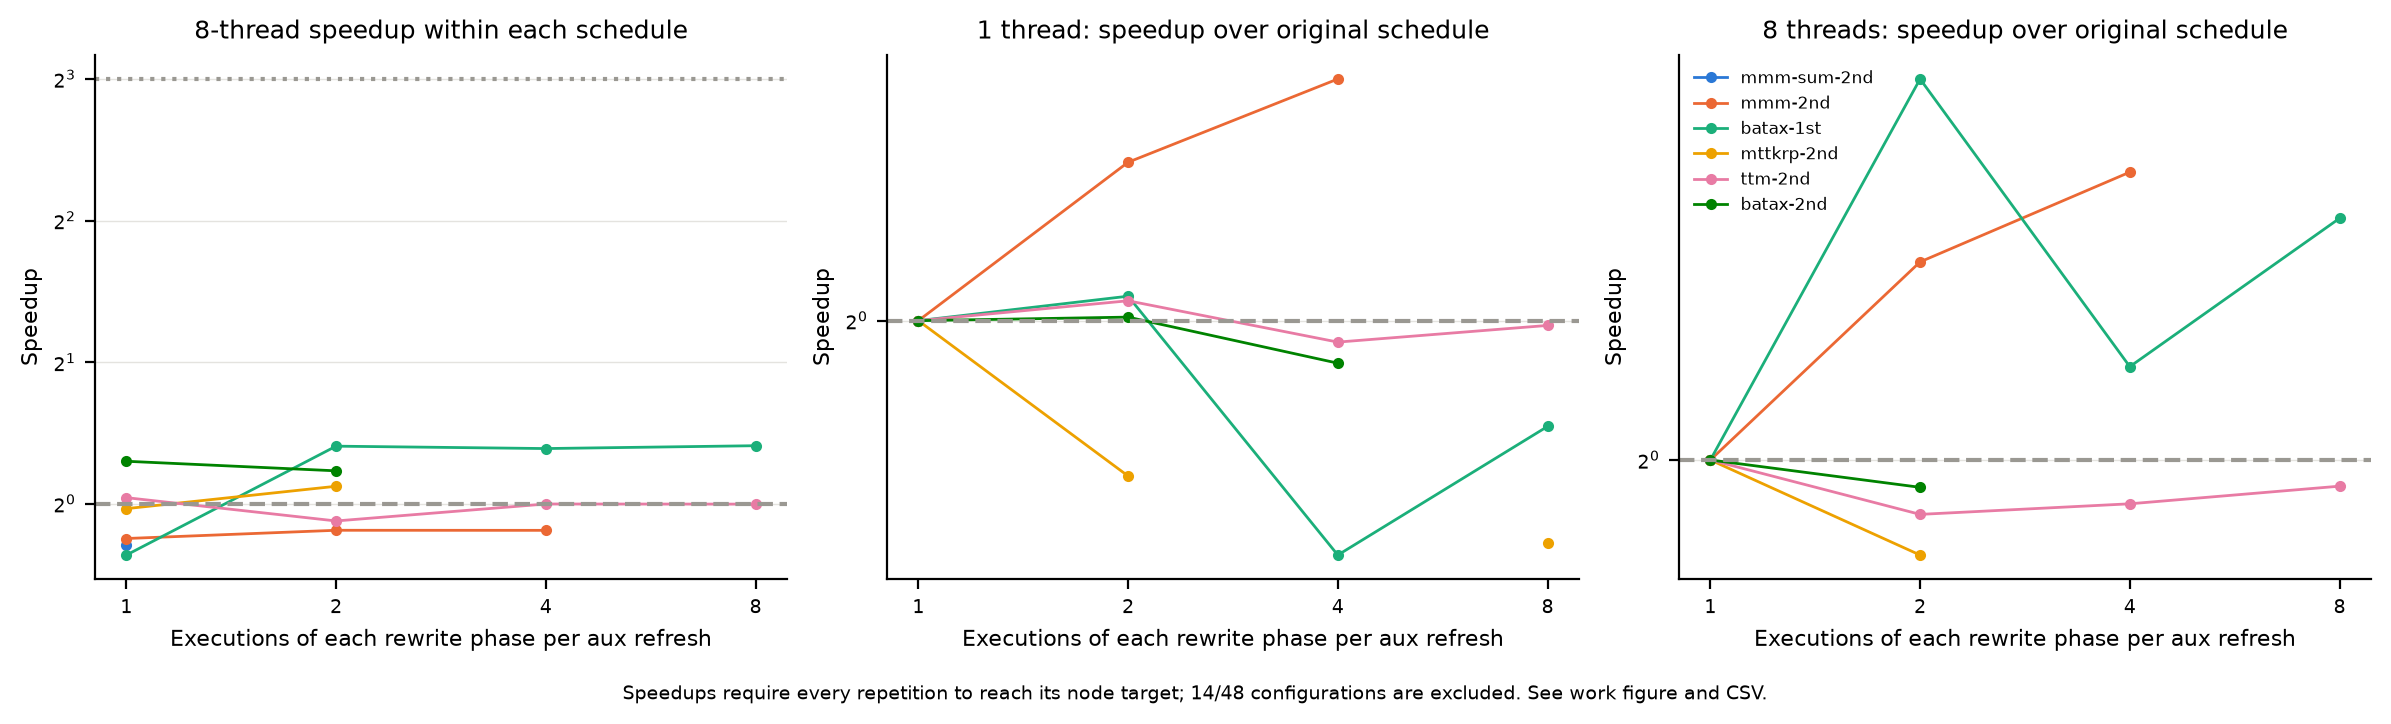

The file beside this chart, header and first rows:
benchmark, rewrite_batch, threads, median_s, median_nodes, min_nodes, max_nodes, node_limit, median_iterations, stop_reasons, target_reached, repetitions_reaching_target, repetitions, speedup_over_same_batch_1t, speedup_over_original_schedule, status
mmm-sum-2nd, 1, 1, 0.1037, 10544, 10544, 10544, 10000, 19, node-limit, True, 3, 3, 1, 1.0, ok
mmm-sum-2nd, 1, 8, 0.1266, 10544, 10544, 10544, 10000, 19, node-limit, True, 3, 3, 0.8189, 1.0, ok
mmm-sum-2nd, 2, 1, 0.07904, 5681, 5681, 5681, 10000, 38, stalled, False, 0, 3, , nan, ok
mmm-sum-2nd, 2, 8, 0.09487, 5681, 5681, 5681, 10000, 38, stalled, False, 0, 3, nan, nan, ok
mmm-sum-2nd, 4, 1, 0.06038, 3385, 3385, 3385, 10000, 20, stalled, False, 0, 3, , nan, ok
mmm-sum-2nd, 4, 8, 0.07167, 3385, 3385, 3385, 10000, 20, stalled, False, 0, 3, nan, nan, ok
mmm-sum-2nd, 8, 1, 0.06315, 3413, 3413, 3413, 10000, 20, stalled, False, 0, 3, , nan, ok
mmm-sum-2nd, 8, 8, 0.07685, 3413, 3413, 3413, 10000, 20, stalled, False, 0, 3, nan, nan, ok
mmm-2nd, 1, 1, 1.171, 150528, 150528, 150528, 150000, 133, node-limit, True, 3, 3, 1, 1.0, ok
mmm-2nd, 1, 8, 1.388, 150529, 150529, 150537, 150000, 154, node-limit, True, 3, 3, 0.8434, 1.0, ok
mmm-2nd, 2, 1, 0.9051, 170889, 170889, 170889, 150000, 65, node-limit, True, 3, 3, 1, 1.294, ok
mmm-2nd, 2, 8, 1.031, 151403, 151398, 151406, 150000, 63, node-limit, True, 3, 3, 0.8781, 1.347, ok
mmm-2nd, 4, 1, 0.7905, 154331, 154331, 154331, 150000, 28, node-limit, True, 3, 3, 1, 1.481, ok
mmm-2nd, 4, 8, 0.9006, 154253, 154253, 157965, 150000, 30, node-limit, True, 3, 3, 0.8778, 1.542, ok
mmm-2nd, 8, 1, 0.9087, 144136, 144136, 144136, 150000, 52, stalled, False, 0, 3, , nan, ok
mmm-2nd, 8, 8, 0.9701, 146361, 146326, 146474, 150000, 52, stalled, False, 0, 3, nan, nan, ok
batax-1st, 1, 1, 3.943, 1013057, 1013057, 1013057, 1000000, 62, node-limit, True, 3, 3, 1, 1.0, ok
batax-1st, 1, 8, 5.069, 1022937, 1022937, 1022937, 1000000, 50, node-limit, True, 3, 3, 0.7778, 1.0, ok
batax-1st, 2, 1, 3.789, 1090587, 1090587, 1090587, 1000000, 27, node-limit, True, 3, 3, 1, 1.041, ok
batax-1st, 2, 8, 2.859, 1088093, 1087983, 1088221, 1000000, 27, node-limit, True, 3, 3, 1.325, 1.773, ok
batax-1st, 4, 1, 5.772, 1242538, 1242538, 1242538, 1000000, 40, node-limit, True, 3, 3, 1, 0.6831, ok
batax-1st, 4, 8, 4.406, 1244178, 1243679, 1246194, 1000000, 40, node-limit, True, 3, 3, 1.31, 1.151, ok
batax-1st, 8, 1, 4.683, 1183043, 1183043, 1183043, 1000000, 19, node-limit, True, 3, 3, 1, 0.842, ok
batax-1st, 8, 8, 3.525, 1181795, 1181790, 1181795, 1000000, 20, node-limit, True, 3, 3, 1.328, 1.438, ok
mttkrp-2nd, 1, 1, 7.648, 1037957, 1037957, 1037957, 1000000, 519, node-limit, True, 3, 3, 1, 1.0, ok
mttkrp-2nd, 1, 8, 7.835, 1043990, 1011045, 1187660, 1000000, 509, node-limit, True, 3, 3, 0.9762, 1.0, ok
mttkrp-2nd, 2, 1, 9.846, 1016877, 1016877, 1016877, 1000000, 335, node-limit, True, 3, 3, 1, 0.7768, ok
mttkrp-2nd, 2, 8, 9.039, 1018884, 1010681, 1022575, 1000000, 331, node-limit, True, 3, 3, 1.089, 0.8668, ok
mttkrp-2nd, 4, 1, 0.19, 25728, 25728, 25728, 1000000, 32, stalled, False, 0, 3, , nan, ok
mttkrp-2nd, 4, 8, 0.2402, 25728, 25728, 25728, 1000000, 32, stalled, False, 0, 3, nan, nan, ok
mttkrp-2nd, 8, 1, 10.97, 1001344, 1001344, 1001344, 1000000, 119, node-limit, True, 3, 3, 1, 0.6971, ok
mttkrp-2nd, 8, 8, 10.05, 1009200, 882256, 1015398, 1000000, 216, node-limit,stalled, False, 2, 3, nan, nan, ok
ttm-2nd, 1, 1, 5.878, 1006409, 1006409, 1006409, 1000000, 357, node-limit, True, 3, 3, 1, 1.0, ok
ttm-2nd, 1, 8, 5.706, 1001524, 1001503, 1001617, 1000000, 382, node-limit, True, 3, 3, 1.03, 1.0, ok
ttm-2nd, 2, 1, 5.691, 1012625, 1012625, 1012625, 1000000, 130, node-limit, True, 3, 3, 1, 1.033, ok
ttm-2nd, 2, 8, 6.193, 1035957, 1021899, 1173886, 1000000, 256, node-limit, True, 3, 3, 0.919, 0.9215, ok
ttm-2nd, 4, 1, 6.087, 1008184, 1008184, 1008184, 1000000, 94, node-limit, True, 3, 3, 1, 0.9657, ok
ttm-2nd, 4, 8, 6.095, 1047197, 1001649, 1395306, 1000000, 109, node-limit, True, 3, 3, 0.9987, 0.9362, ok
ttm-2nd, 8, 1, 5.924, 1033071, 1033071, 1033071, 1000000, 53, node-limit, True, 3, 3, 1, 0.9922, ok
ttm-2nd, 8, 8, 5.936, 1200271, 1006151, 2644106, 1000000, 60, node-limit, True, 3, 3, 0.9981, 0.9614, ok
batax-2nd, 1, 1, 8.31, 1006166, 1006166, 1006166, 1000000, 468, node-limit, True, 3, 3, 1, 1.0, ok
batax-2nd, 1, 8, 6.751, 1014495, 1014090, 1014539, 1000000, 420, node-limit, True, 3, 3, 1.231, 1.0, ok
batax-2nd, 2, 1, 8.263, 1032011, 1032011, 1032011, 1000000, 224, node-limit, True, 3, 3, 1, 1.006, ok
batax-2nd, 2, 8, 7.034, 1006835, 1001753, 1021481, 1000000, 233, node-limit, True, 3, 3, 1.175, 0.9597, ok
batax-2nd, 4, 1, 8.905, 1000519, 1000519, 1000519, 1000000, 153, node-limit, True, 3, 3, 1, 0.9332, ok
batax-2nd, 4, 8, 9.181, 946369, 915912, 1035082, 1000000, 358, node-limit,stalled, False, 1, 3, nan, nan, ok
batax-2nd, 8, 1, 9.375, 977084, 977084, 977084, 1000000, 212, stalled, False, 0, 3, , nan, ok
batax-2nd, 8, 8, 8.093, 921971, 904654, 1015551, 1000000, 210, node-limit,stalled, False, 1, 3, nan, nan, ok
